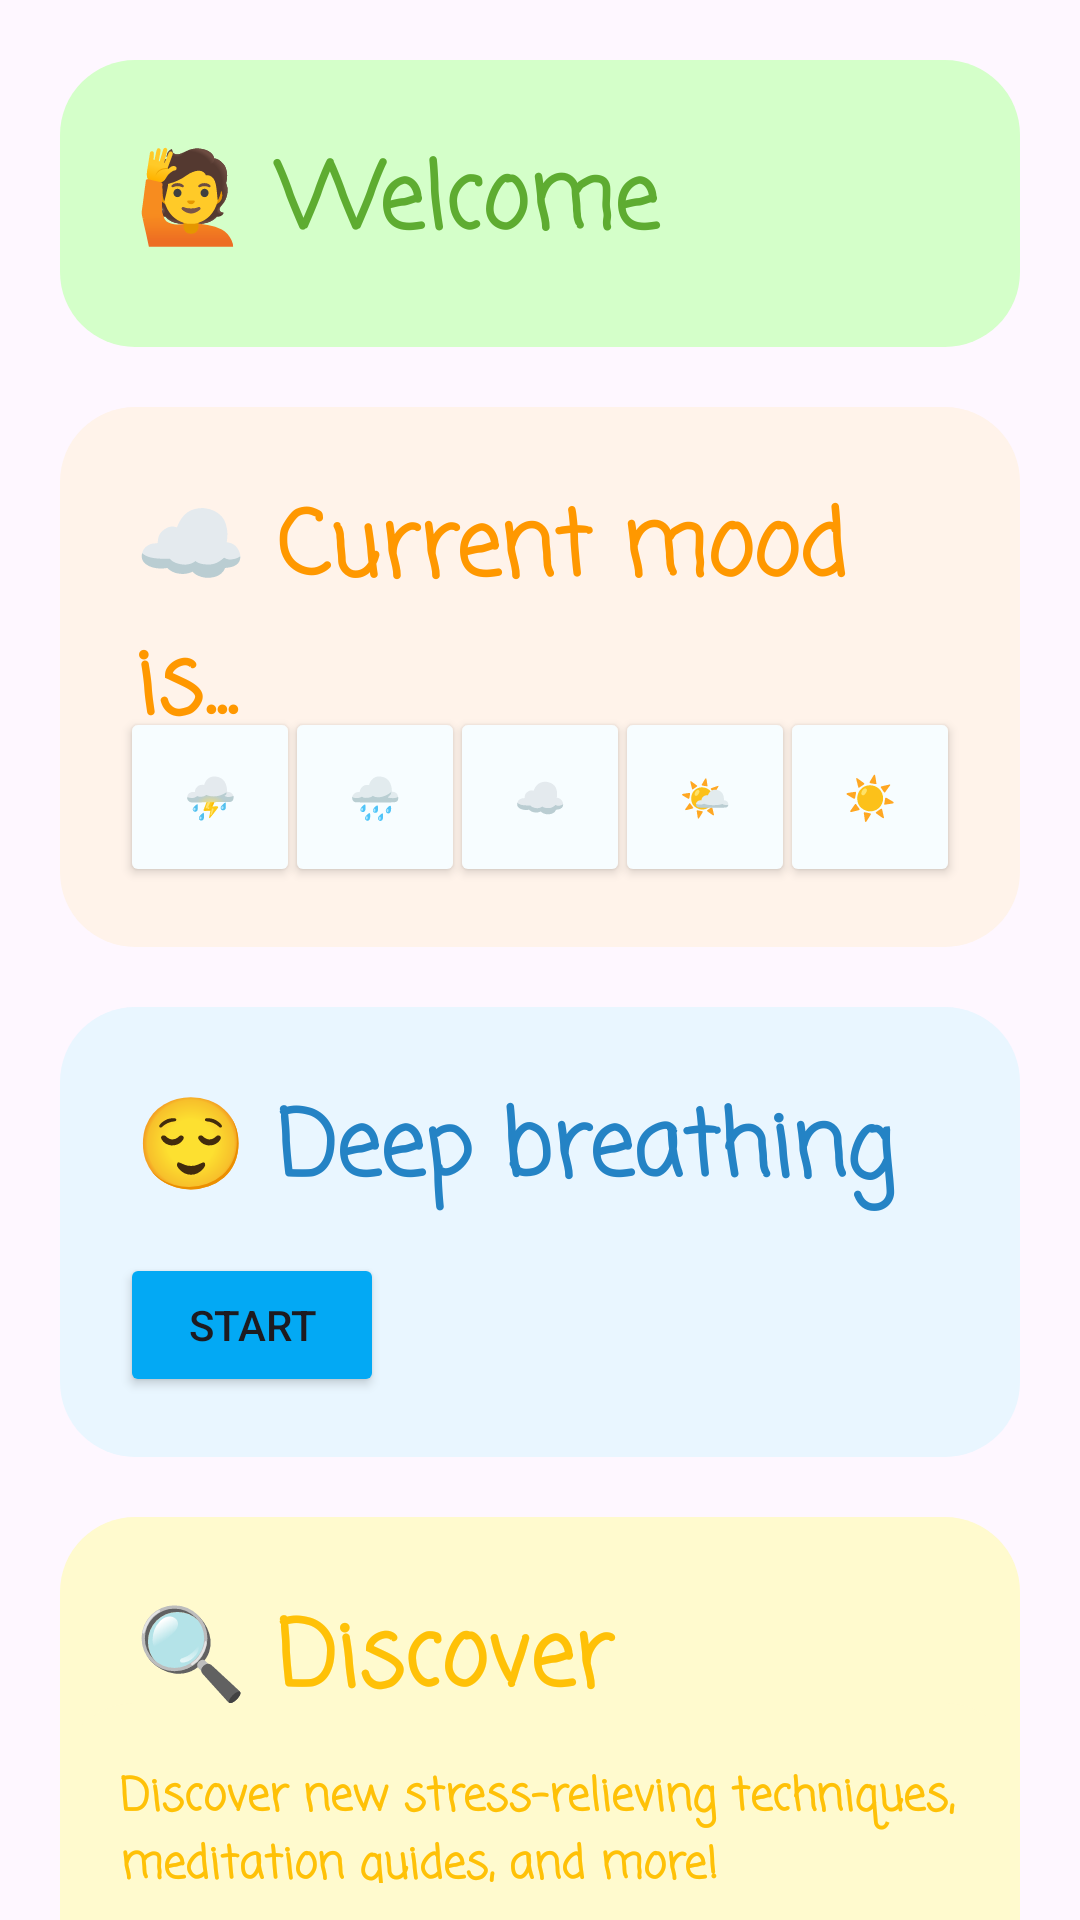

Produce the Android XML layout that renders to this screen, including the resource entries it uses.
<!-- AndroidManifest.xml: application theme Theme.Codingforchangeapp -->
<!-- res/layout/fragment_home.xml -->
<?xml version="1.0" encoding="utf-8"?>
<androidx.constraintlayout.widget.ConstraintLayout xmlns:android="http://schemas.android.com/apk/res/android"
    xmlns:app="http://schemas.android.com/apk/res-auto"
    xmlns:tools="http://schemas.android.com/tools"
    android:layout_width="match_parent"
    android:layout_height="match_parent"
    tools:context=".ui.home.HomeFragment">

    <TextView
        android:id="@+id/welcome"
        android:layout_width="match_parent"
        android:layout_height="wrap_content"
        android:fontFamily="casual"
        android:padding="25dp"
        android:text="🙋 Welcome"
        android:background="@drawable/rounded_corner"
        android:backgroundTint="@color/back_green"
        android:textColor="@color/green3"
        android:textSize="30sp"
        android:textStyle="bold"
        android:layout_margin="20dp"
        app:layout_constraintStart_toStartOf="parent"
        app:layout_constraintTop_toTopOf="parent" />

    <TextView
        android:id="@+id/todaysmood"
        android:layout_width="match_parent"
        android:layout_height="180dp"
        android:layout_margin="20dp"
        android:background="@drawable/rounded_corner"
        android:backgroundTint="@color/back_orange"
        android:fontFamily="casual"
        android:padding="25dp"
        android:text="☁️ Current mood is..."
        android:textColor="@color/orange_light"
        android:textSize="30sp"
        android:textStyle="bold"
        app:layout_constraintEnd_toEndOf="parent"
        app:layout_constraintStart_toStartOf="parent"
        app:layout_constraintTop_toBottomOf="@+id/welcome" />

    <TextView
        android:id="@+id/the_mood"
        android:layout_width="100dp"
        android:layout_height="100dp"
        android:layout_marginBottom="10dp"
        android:text="☁️"
        android:textSize="80dp"
        android:visibility="invisible"
        app:layout_constraintBottom_toBottomOf="@+id/todaysmood"
        app:layout_constraintEnd_toEndOf="@+id/todaysmood"
        app:layout_constraintStart_toStartOf="@+id/todaysmood" />

    <Button
        android:id="@+id/low"
        android:layout_width="60dp"
        android:layout_height="60dp"
        android:layout_marginLeft="20dp"
        android:layout_marginBottom="20dp"
        android:backgroundTint="@color/blue_btn"
        android:text="⛈️"
        app:layout_constraintBottom_toBottomOf="@+id/todaysmood"
        app:layout_constraintStart_toStartOf="@+id/todaysmood" />

    <Button
        android:id="@+id/med_low"
        android:layout_width="60dp"
        android:layout_height="60dp"
        android:backgroundTint="@color/blue_btn"
        android:text="🌧️"
        android:layout_marginBottom="20dp"
        app:layout_constraintBottom_toBottomOf="@+id/todaysmood"
        app:layout_constraintEnd_toStartOf="@+id/med"
        app:layout_constraintStart_toEndOf="@+id/low"/>

    <Button
        android:id="@+id/med"
        android:layout_width="60dp"
        android:layout_height="60dp"
        android:layout_marginBottom="20dp"
        android:backgroundTint="@color/blue_btn"
        android:text="☁️"
        app:layout_constraintBottom_toBottomOf="@+id/todaysmood"
        app:layout_constraintEnd_toEndOf="@+id/todaysmood"
        app:layout_constraintStart_toStartOf="@+id/todaysmood" />

    <Button
        android:id="@+id/med_high"
        android:layout_width="60dp"
        android:layout_height="60dp"
        android:backgroundTint="@color/blue_btn"
        android:text="🌤️"
        android:layout_marginBottom="20dp"
        app:layout_constraintBottom_toBottomOf="@+id/todaysmood"
        app:layout_constraintEnd_toStartOf="@+id/high"
        app:layout_constraintStart_toEndOf="@+id/med"/>

    <Button
        android:id="@+id/high"
        android:layout_width="60dp"
        android:layout_height="60dp"
        android:layout_marginBottom="20dp"
        android:layout_marginRight="20dp"
        android:backgroundTint="@color/blue_btn"
        android:text="☀️"
        app:layout_constraintBottom_toBottomOf="@+id/todaysmood"
        app:layout_constraintEnd_toEndOf="@+id/todaysmood" />

    <TextView
        android:id="@+id/deep_breathing"
        android:layout_width="match_parent"
        android:layout_height="150dp"
        android:layout_margin="20dp"
        android:background="@drawable/rounded_corner"
        android:fontFamily="casual"
        android:padding="25dp"
        android:backgroundTint="@color/back_blue"
        android:text="😌 Deep breathing"
        android:textColor="@color/blue_med"
        android:textSize="30sp"
        android:textStyle="bold"
        app:layout_constraintEnd_toEndOf="parent"
        app:layout_constraintStart_toStartOf="parent"
        app:layout_constraintTop_toBottomOf="@+id/todaysmood" />

    <Button
        android:id="@+id/startBreathBtn"
        android:layout_width="wrap_content"
        android:layout_height="wrap_content"
        android:layout_margin="20dp"
        android:backgroundTint="@color/blue_btn2"
        android:text="Start"
        app:layout_constraintBottom_toBottomOf="@+id/deep_breathing"
        app:layout_constraintStart_toStartOf="@+id/deep_breathing" />

    <TextView
        android:id="@+id/textView5"
        android:layout_width="match_parent"
        android:layout_height="210dp"
        android:layout_margin="20dp"
        android:background="@drawable/rounded_corner"
        android:backgroundTint="@color/back_yellow"
        android:fontFamily="casual"
        android:padding="25dp"
        android:text="🔍 Discover"
        android:textColor="@color/yellow_light"
        android:textSize="30sp"
        android:textStyle="bold"
        app:layout_constraintTop_toBottomOf="@id/deep_breathing">

    </TextView>

    <TextView
        android:id="@+id/textView6"
        android:layout_width="match_parent"
        android:layout_height="80dp"
        android:layout_marginHorizontal="20dp"
        android:background="@drawable/rounded_corner"
        android:backgroundTint="@color/back_yellow"
        android:fontFamily="casual"
        android:padding="20dp"
        android:text="Discover new stress-relieving techniques, meditation guides, and more!"
        android:textColor="@color/yellow_light"
        android:textSize="15sp"
        android:textStyle="bold"
        app:layout_constraintBottom_toTopOf="@+id/discoverBtn"
        app:layout_constraintEnd_toEndOf="@+id/textView5"
        app:layout_constraintStart_toStartOf="@+id/textView5" />

    <Button
        android:id="@+id/discoverBtn"
        android:layout_width="wrap_content"
        android:layout_height="wrap_content"
        android:layout_margin="20dp"
        android:backgroundTint="@color/orange_btn"
        android:text="Discover"
        app:layout_constraintBottom_toBottomOf="@+id/textView5"
        app:layout_constraintStart_toStartOf="@+id/textView5" />

</androidx.constraintlayout.widget.ConstraintLayout>
<!-- resources referenced by this layout -->
<resources>
  <color name="back_blue">#E9F6FF</color>
  <color name="back_green">#D4FFC9</color>
  <color name="back_orange">#FFF3EA</color>
  <color name="back_yellow">#FFFACE</color>
  <color name="blue_btn">#F7FDFF</color>
  <color name="blue_btn2">#03A9F4</color>
  <color name="blue_med">#2483c5</color>
  <color name="green3">#5EAC31</color>
  <color name="orange_btn">#FFB23E</color>
  <color name="orange_light">#FF9800</color>
  <color name="yellow_light">#FFC107</color>
  <!-- drawable rounded_corner (drawable) -->
  <?xml version="1.0" encoding="utf-8"?>
  <shape xmlns:android="http://schemas.android.com/apk/res/android" >
  
  
      <padding
          android:left="1dp"
          android:right="1dp"
          android:bottom="1dp"
          android:top="1dp" />
  
      <corners android:radius="25dp" />
  </shape>
  <style name="Theme.Codingforchangeapp" parent="Theme.AppCompat.Light.NoActionBar">
          
          <item name="colorPrimary">@color/green3</item>
          <item name="colorPrimaryVariant">@color/green2</item>
          <item name="colorOnPrimary">@color/white</item>
  
          
          <item name="colorSecondary">@color/green2</item>
          <item name="colorSecondaryVariant">@color/green1</item>
          <item name="colorOnSecondary">@color/white</item>
  
          
          <item name="android:statusBarColor">?attr/colorSecondaryVariant</item>
  
          
          <item name="android:textViewStyle">@style/RobotoTextViewStyle</item>
          <item name="android:buttonStyle">@style/RobotoButtonStyle</item>
      </style>
  <color name="green2">#75D654</color>
  <color name="white">#FFFFFFFF</color>
  <color name="green1">#D6FFA6</color>
  <style name="RobotoTextViewStyle" parent="android:Widget.TextView">
          <item name="android:fontFamily">sans-serif-light</item>
      </style>
  <style name="RobotoButtonStyle" parent="android:Widget.Holo.Button">
          <item name="android:fontFamily">sans-serif-light</item>
      </style>
</resources>
